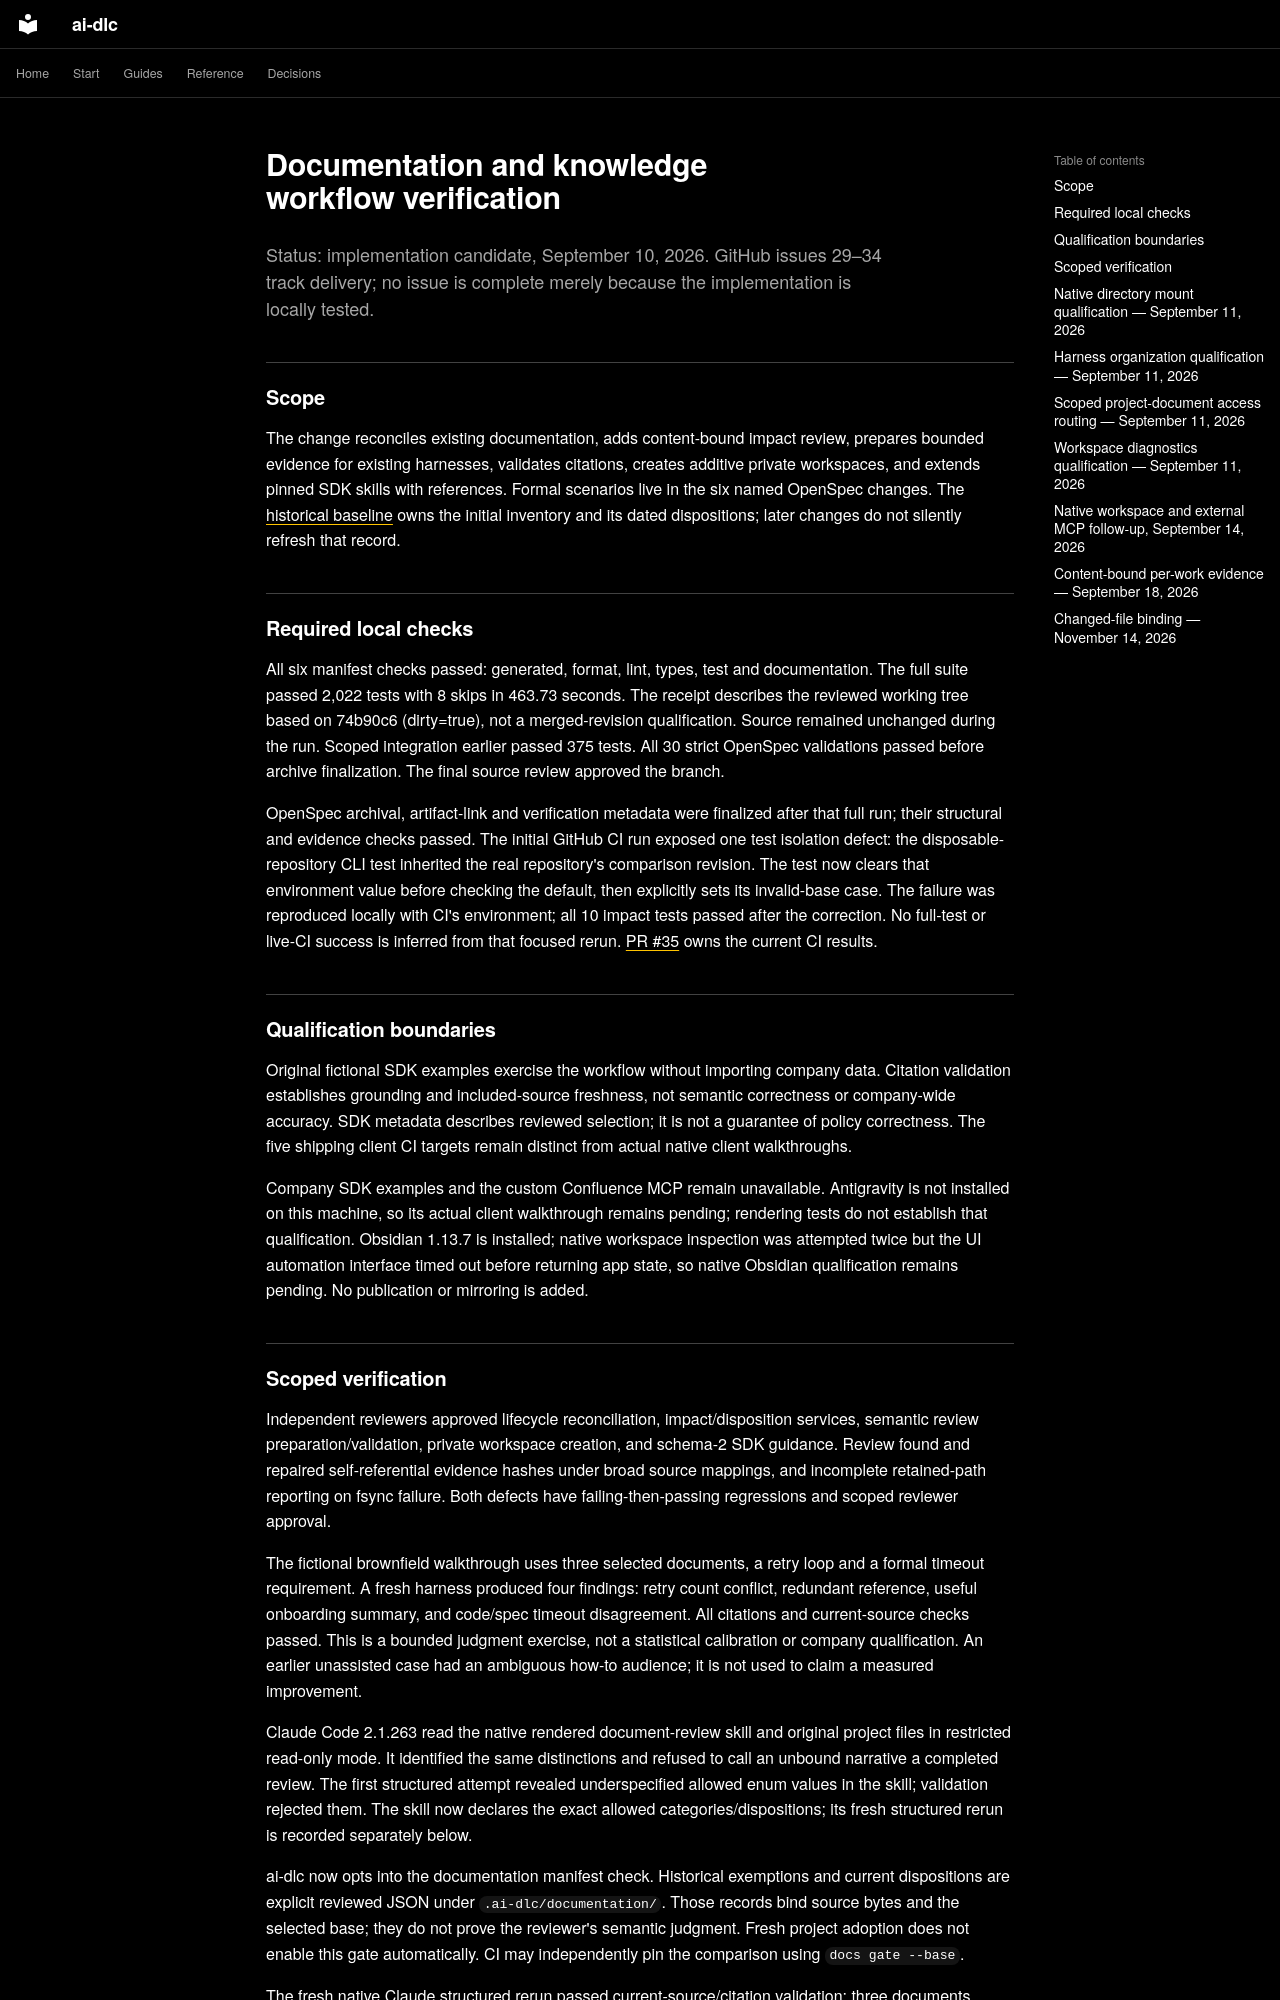

repository: Sean-Koval/ai-dlc · page: verification/documentation-workflow/index.html · generator: mkdocs

# Documentation and knowledge workflow verification

Status: implementation candidate, September 10, 2026. GitHub issues 29–34 track
delivery; no issue is complete merely because the implementation is locally tested.

## Scope

The change reconciles existing documentation, adds content-bound impact review,
prepares bounded evidence for existing harnesses, validates citations, creates
additive private workspaces, and extends pinned SDK skills with references.
Formal scenarios live in the six named OpenSpec changes. The
[historical baseline](https://github.com/Sean-Koval/ai-dlc/blob/main/docs/archive/verification/documentation-baseline.json) owns the initial inventory and
its dated dispositions; later changes do not silently refresh that record.

## Required local checks

All six manifest checks passed: generated, format, lint, types, test and
documentation. The full suite passed 2,022 tests with 8 skips in 463.73 seconds.
The receipt describes the reviewed working tree based on 74b90c6 (dirty=true),
not a merged-revision qualification. Source remained unchanged during the run.
Scoped integration earlier passed 375 tests. All 30 strict OpenSpec validations
passed before archive finalization. The final source review approved the branch.

OpenSpec archival, artifact-link and verification metadata were finalized after
that full run; their structural and evidence checks passed. The initial GitHub CI
run exposed one test isolation defect: the disposable-repository CLI test inherited
the real repository's comparison revision. The test now clears that environment
value before checking the default, then explicitly sets its invalid-base case.
The failure was reproduced locally with CI's environment; all 10 impact tests
passed after the correction. No full-test or live-CI success is inferred from
that focused rerun. [PR #35](https://github.com/Sean-Koval/ai-dlc/pull/35) owns the
current CI results.

## Qualification boundaries

Original fictional SDK examples exercise the workflow without importing company
data. Citation validation establishes grounding and included-source freshness, not
semantic correctness or company-wide accuracy. SDK metadata describes reviewed
selection; it is not a guarantee of policy correctness. The five shipping client
CI targets remain distinct from actual native client walkthroughs.

Company SDK examples and the custom Confluence MCP remain unavailable. Antigravity
is not installed on this machine, so its actual client walkthrough remains pending;
rendering tests do not establish that qualification. Obsidian 1.13.7 is installed;
native workspace inspection was attempted twice but the UI automation interface timed out before returning app state, so native Obsidian qualification remains pending. No publication or mirroring is added.
